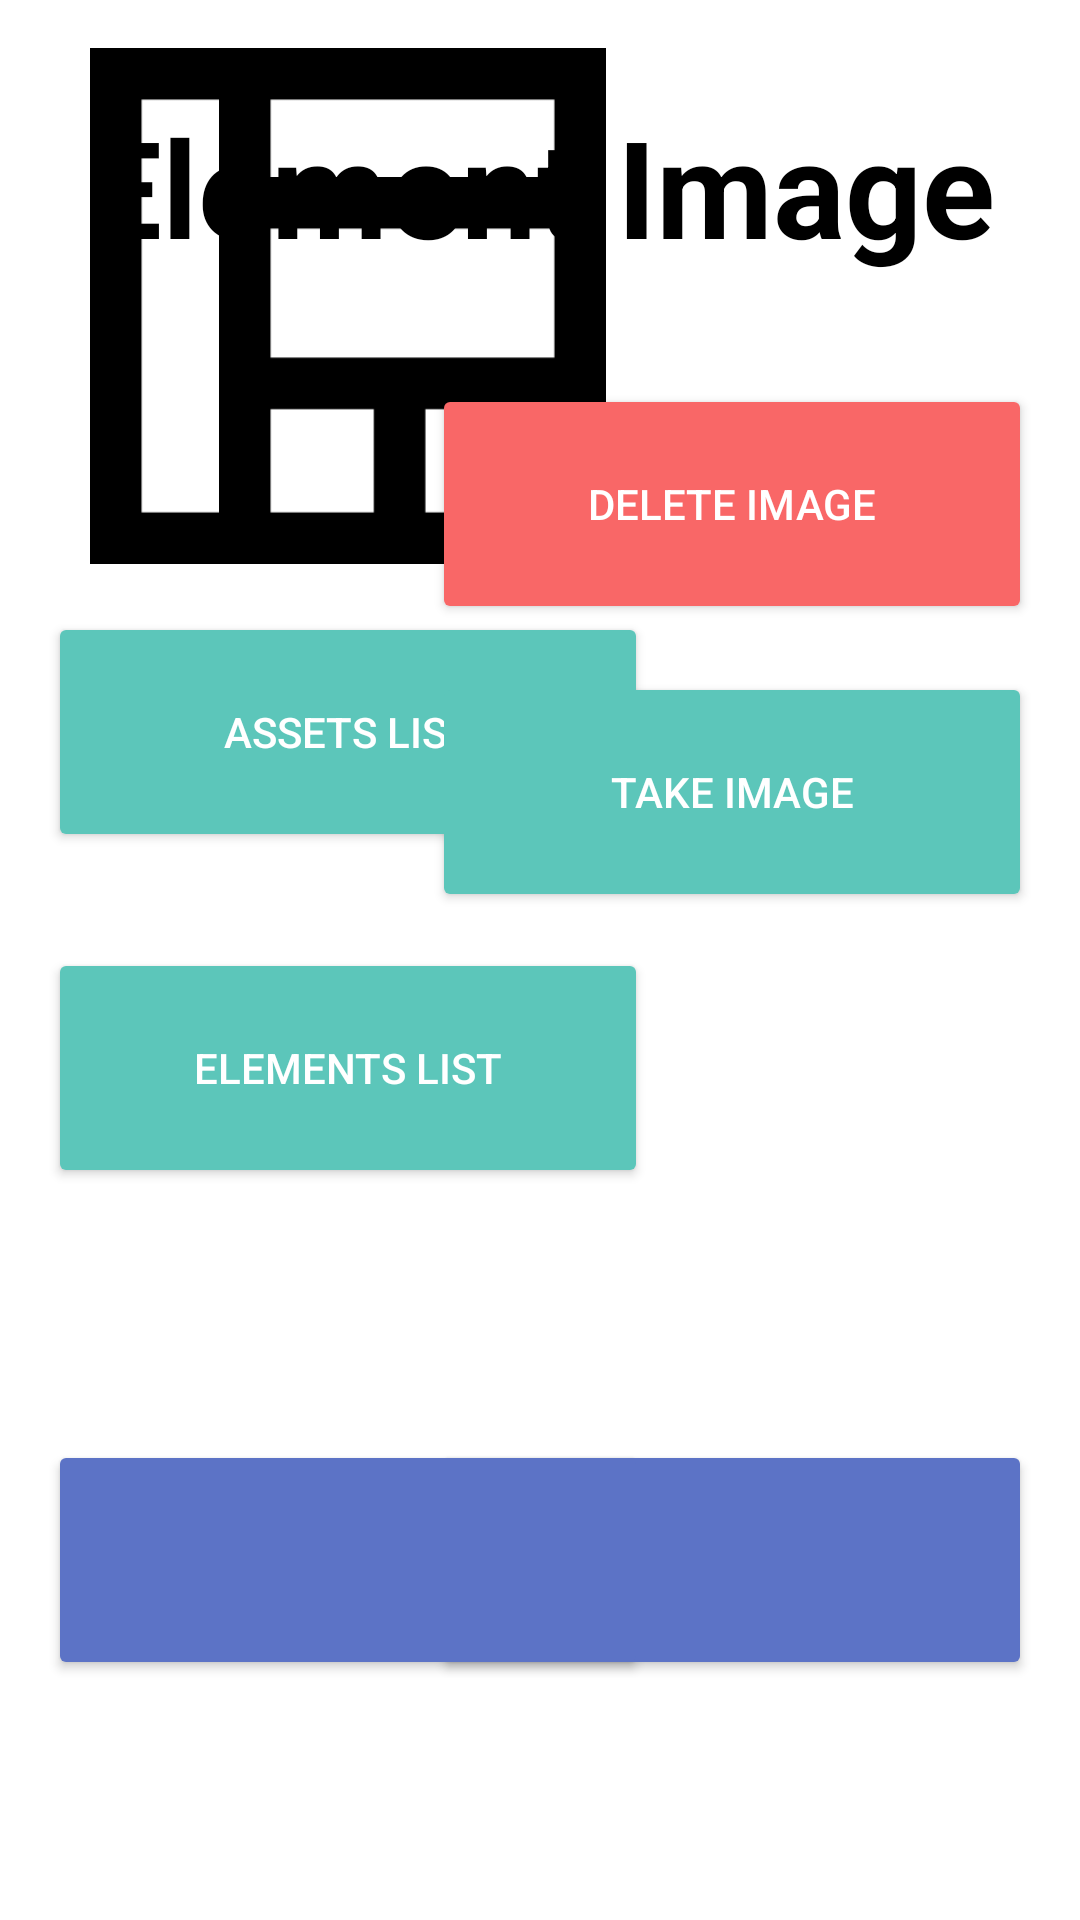

Android layout source for this screen:
<!-- AndroidManifest.xml: application theme Theme.BuildingColletor -->
<!-- res/layout/activity_elements_photo.xml -->
<?xml version="1.0" encoding="utf-8"?>
<androidx.constraintlayout.widget.ConstraintLayout xmlns:android="http://schemas.android.com/apk/res/android"
    xmlns:app="http://schemas.android.com/apk/res-auto"
    xmlns:tools="http://schemas.android.com/tools"
    android:layout_width="match_parent"
    android:layout_height="match_parent"
    tools:context=".element.ElementsPhotoActivity">

    <TextView
        android:id="@+id/element_image_text"
        android:layout_width="0dp"
        android:layout_height="wrap_content"
        android:layout_marginStart="24dp"
        android:layout_marginTop="32dp"
        android:layout_marginEnd="24dp"
        android:text="Element Image"
        android:gravity="center"
        android:textSize="45sp"
        android:textStyle="bold"
        android:textColor="@color/black"
        app:layout_constraintEnd_toEndOf="parent"
        app:layout_constraintStart_toStartOf="parent"
        app:layout_constraintTop_toTopOf="parent" />

    <androidx.constraintlayout.widget.ConstraintLayout
        android:layout_width="0dp"
        android:layout_height="0dp"
        android:layout_marginStart="16dp"
        android:layout_marginTop="16dp"
        android:layout_marginEnd="16dp"
        android:layout_marginBottom="16dp"
        android:background="@color/black"
        app:layout_constraintBottom_toBottomOf="parent"
        app:layout_constraintEnd_toStartOf="@+id/button_capture_image_element"
        app:layout_constraintStart_toEndOf="@+id/button2_photo_element"
        app:layout_constraintTop_toBottomOf="@+id/element_image_text">

        <androidx.constraintlayout.widget.ConstraintLayout
            android:layout_width="0dp"
            android:layout_height="match_parent"
            android:layout_marginStart="2dp"
            android:layout_marginTop="2dp"
            android:layout_marginEnd="2dp"
            android:layout_marginBottom="2dp"
            android:background="#F8F8FF"
            app:layout_constraintBottom_toBottomOf="parent"
            app:layout_constraintEnd_toEndOf="parent"
            app:layout_constraintStart_toStartOf="parent"
            app:layout_constraintTop_toTopOf="parent">

            <androidx.recyclerview.widget.RecyclerView
                android:id="@+id/recyclerView_Gallery_Images_Elements"
                android:layout_width="match_parent"
                android:layout_height="match_parent"
                android:background="@drawable/asset_background"
                android:scrollbarStyle="outsideInset"
                android:scrollbars="vertical"
                app:layout_constraintBottom_toBottomOf="parent"
                app:layout_constraintEnd_toEndOf="parent"
                app:layout_constraintStart_toStartOf="parent"
                app:layout_constraintTop_toTopOf="parent" />

        </androidx.constraintlayout.widget.ConstraintLayout>

    </androidx.constraintlayout.widget.ConstraintLayout>

    <ImageView
        android:id="@+id/logo_app_element"
        android:layout_width="176dp"
        android:layout_height="172dp"
        android:layout_marginStart="28dp"
        android:layout_marginTop="16dp"
        app:layout_constraintStart_toStartOf="parent"
        app:layout_constraintTop_toTopOf="parent"
        app:srcCompat="@drawable/element_night" />

    <Button
        android:id="@+id/button1_photo_element"
        android:layout_width="200dp"
        android:layout_height="80dp"
        android:layout_marginStart="16dp"
        android:layout_marginTop="16dp"
        android:text="@string/button_asset_list"
        android:textColor="@color/white"
        app:backgroundTint="@color/green_button"
        app:layout_constraintStart_toStartOf="parent"
        app:layout_constraintTop_toBottomOf="@+id/logo_app_element" />

    <Button
        android:id="@+id/button2_photo_element"
        android:layout_width="200dp"
        android:layout_height="80dp"
        android:layout_marginStart="16dp"
        android:layout_marginTop="32dp"
        android:text="@string/button_element_list"
        android:textColor="@color/white"
        app:backgroundTint="@color/green_button"
        app:layout_constraintStart_toStartOf="parent"
        app:layout_constraintTop_toBottomOf="@+id/button1_photo_element" />

    <Button
        android:id="@+id/button_drop_image_element"
        android:layout_width="200dp"
        android:layout_height="80dp"
        android:layout_marginTop="128dp"
        android:layout_marginEnd="16dp"
        android:text="@string/text_drop_picture"
        android:textColor="@color/white"
        app:backgroundTint="@color/red"
        app:layout_constraintEnd_toEndOf="parent"
        app:layout_constraintTop_toTopOf="parent" />

    <Button
        android:id="@+id/button_capture_image_element"
        android:layout_width="200dp"
        android:layout_height="80dp"
        android:layout_marginTop="16dp"
        android:layout_marginEnd="16dp"
        android:text="@string/text_take_picture"
        android:textColor="@color/white"
        app:backgroundTint="@color/green_button"
        app:layout_constraintEnd_toEndOf="parent"
        app:layout_constraintTop_toBottomOf="@+id/button_drop_image_element" />

    <Button
        android:id="@+id/button_next_photo_element"
        android:layout_width="200dp"
        android:layout_height="80dp"
        android:layout_marginEnd="16dp"
        android:layout_marginBottom="80dp"
        app:icon="@drawable/ic_baseline_arrow_forward_ios_24"
        app:iconGravity="textStart"
        app:iconPadding="0dp"
        android:paddingStart="4dp"
        android:paddingEnd="4dp"
        app:backgroundTint="@color/blue_button"
        app:layout_constraintBottom_toBottomOf="parent"
        app:layout_constraintEnd_toEndOf="parent" />


    <Button
        android:id="@+id/button_back_photo_element"
        android:layout_width="200dp"
        android:layout_height="80dp"
        android:layout_marginStart="16dp"
        android:layout_marginBottom="80dp"
        app:icon="@drawable/ic_baseline_arrow_back_ios_24"
        app:iconGravity="textStart"
        app:iconPadding="0dp"
        android:paddingStart="4dp"
        android:paddingEnd="4dp"
        app:backgroundTint="@color/blue_button"
        app:layout_constraintBottom_toBottomOf="parent"
        app:layout_constraintStart_toStartOf="parent" />

</androidx.constraintlayout.widget.ConstraintLayout>
<!-- resources referenced by this layout -->
<resources>
  <color name="black">#FF000000</color>
  <color name="blue_button">#5C73C6</color>
  <color name="green_button">#5CC6BA</color>
  <color name="red">#F96767</color>
  <color name="white">#FFFFFFFF</color>
  <!-- drawable asset_background: png bitmap (drawable, 35279 bytes) -->
  <!-- drawable element_night: png bitmap (drawable, 2455 bytes) -->
  <string name="button_asset_list">Assets List</string>
  <string name="button_element_list">Elements List</string>
  <string name="text_drop_picture">Delete Image</string>
  <string name="text_take_picture">Take Image</string>
  <style name="Theme.BuildingColletor" parent="Theme.MaterialComponents.DayNight.NoActionBar">
          
          <item name="colorPrimary">@color/teal_200</item>
          <item name="colorPrimaryVariant">@color/teal_700</item>
          <item name="colorOnPrimary">@color/white</item>
          
          <item name="colorSecondary">@color/teal_200</item>
          <item name="colorSecondaryVariant">@color/teal_700</item>
          <item name="colorOnSecondary">@color/black</item>
          
          <item name="android:statusBarColor" tools:targetApi="l">@color/background</item>
          <item name="android:navigationBarColor" tools:targetApi="l">@color/background</item>
          
      </style>
  <color name="teal_200">#FF03DAC5</color>
  <color name="teal_700">#FF018786</color>
  <color name="background">#5CC6BA</color>
</resources>
